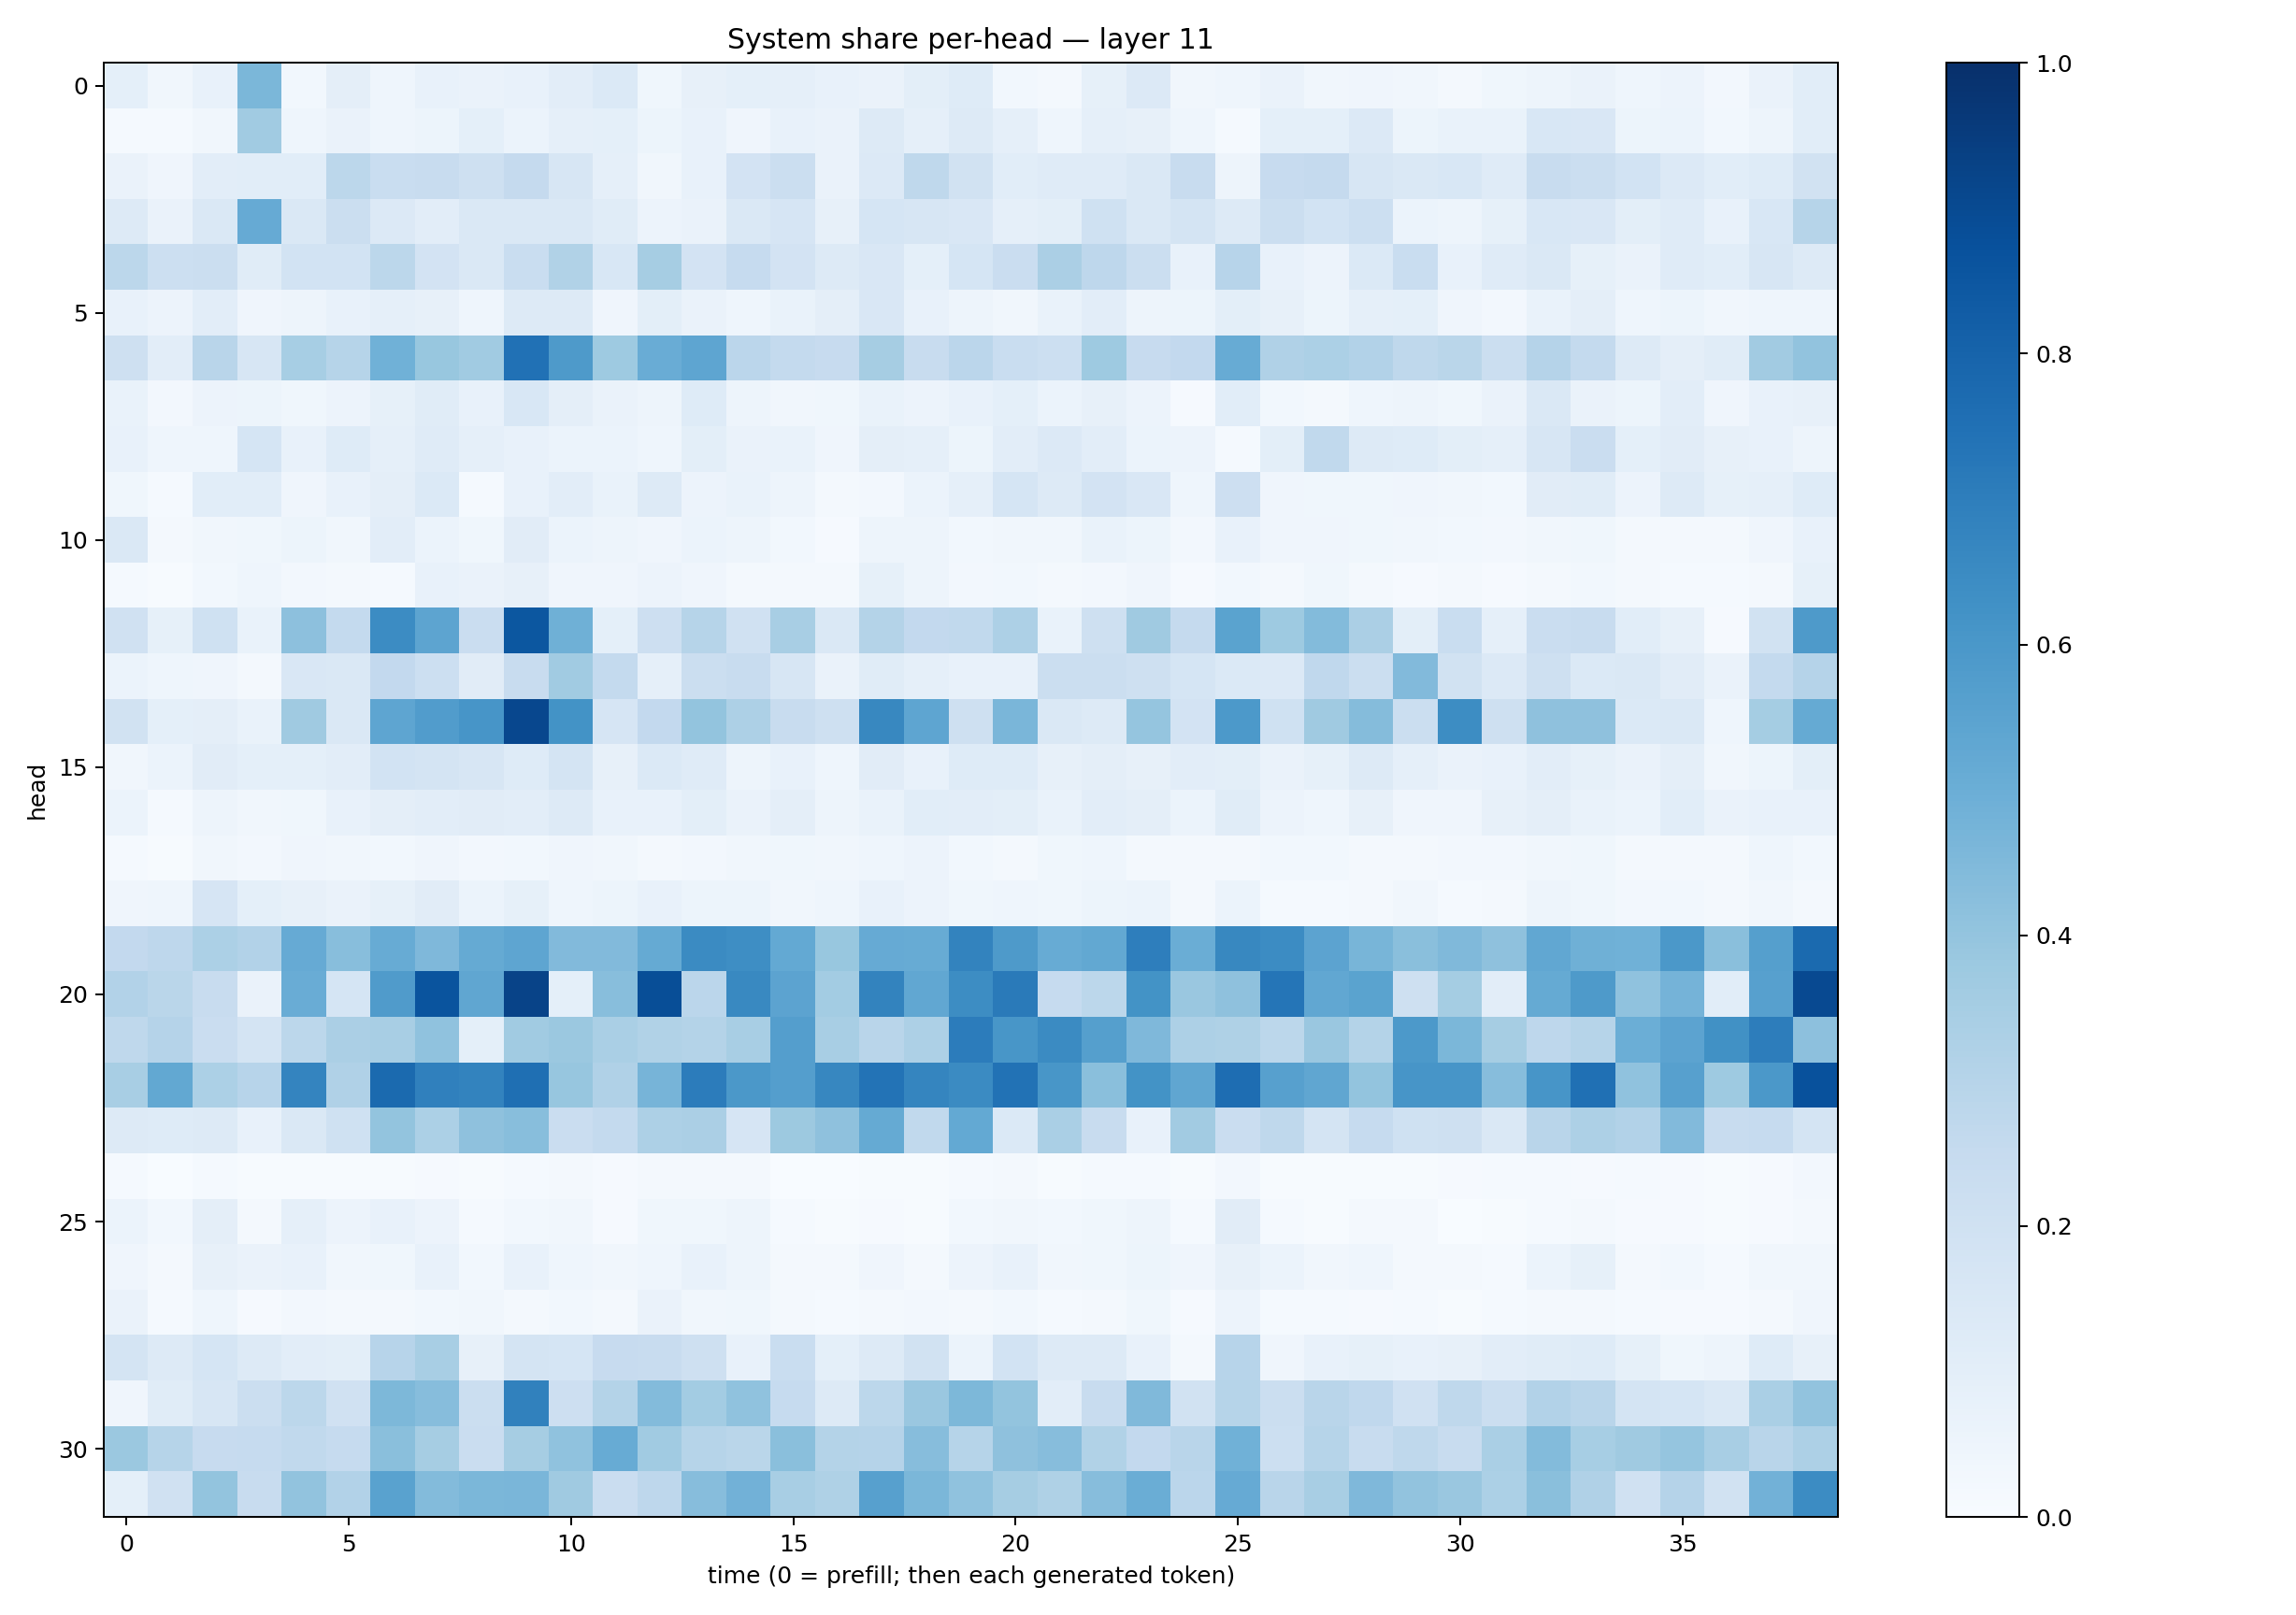

Data behind this chart, as committed beside it:
0.09182468, 0.032834735, 0.07469485, 0.4606717, 0.028688887, 0.09639993, 0.04500559, 0.07132803, 0.06558536, 0.07548145, 0.102947116, 0.13753213, 0.035529114, 0.08144562, 0.09173985, 0.08715686, 0.07427443, 0.06388658, 0.09797358, 0.12144498, 0.029889109, 0.0209992, 0.0824233, 0.13407764
0.01378, 0.01365, 0.0329, 0.3661, 0.04325, 0.06609, 0.04443, 0.05131, 0.09113, 0.06122, 0.08781, 0.09199, 0.05272, 0.07306, 0.04247, 0.0723, 0.06584, 0.1294, 0.08978, 0.1264, 0.08611, 0.04464, 0.08768, 0.07817
0.06471, 0.04223, 0.1032, 0.1055, 0.1085, 0.2804, 0.2331, 0.2377, 0.2061, 0.2535, 0.1602, 0.08984, 0.03303, 0.07627, 0.1825, 0.2256, 0.06605, 0.1339, 0.2731, 0.1918, 0.1073, 0.1204, 0.1199, 0.1455
0.1319, 0.06524, 0.1447, 0.5145, 0.1434, 0.2255, 0.1363, 0.1019, 0.1456, 0.1465, 0.1477, 0.116, 0.05575, 0.06431, 0.1429, 0.1662, 0.08142, 0.1709, 0.1568, 0.1493, 0.08722, 0.1004, 0.2007, 0.1411
0.2783, 0.2183, 0.2235, 0.1139, 0.1867, 0.1874, 0.278, 0.1823, 0.1423, 0.232, 0.3159, 0.1557, 0.3508, 0.183, 0.2491, 0.1801, 0.1258, 0.1503, 0.09089, 0.1691, 0.2272, 0.3336, 0.2759, 0.2239
0.07552, 0.05758, 0.1042, 0.04275, 0.04831, 0.0714, 0.08747, 0.07924, 0.04532, 0.1292, 0.1256, 0.04186, 0.1001, 0.06635, 0.04437, 0.06895, 0.09668, 0.1508, 0.07555, 0.04737, 0.03201, 0.0673, 0.1037, 0.05044
0.2033, 0.105, 0.2909, 0.1582, 0.3464, 0.3006, 0.4849, 0.3877, 0.3654, 0.7493, 0.5869, 0.3711, 0.5071, 0.5383, 0.2848, 0.2567, 0.2432, 0.3497, 0.2346, 0.2845, 0.2312, 0.216, 0.3727, 0.2434
0.06788, 0.0237, 0.05804, 0.05117, 0.03743, 0.05697, 0.08513, 0.1169, 0.07671, 0.1547, 0.09519, 0.06633, 0.05042, 0.1225, 0.05073, 0.03415, 0.03866, 0.06836, 0.05551, 0.0765, 0.09108, 0.06229, 0.08155, 0.05753
0.07483, 0.0444, 0.04586, 0.1692, 0.07224, 0.1223, 0.08838, 0.1177, 0.086, 0.07326, 0.05898, 0.06069, 0.04623, 0.09849, 0.06519, 0.06975, 0.04114, 0.09539, 0.08605, 0.05463, 0.1017, 0.1343, 0.1027, 0.05975
0.03699, 0.01215, 0.1056, 0.1073, 0.0418, 0.07309, 0.09409, 0.14, 0.01428, 0.07136, 0.104, 0.06705, 0.1272, 0.05708, 0.06676, 0.05062, 0.01849, 0.02376, 0.05861, 0.08695, 0.1718, 0.1279, 0.1811, 0.1514
0.1462, 0.02022, 0.03143, 0.03869, 0.05225, 0.03474, 0.1046, 0.06222, 0.03659, 0.1101, 0.06072, 0.04818, 0.03938, 0.05971, 0.05022, 0.02842, 0.01079, 0.0484, 0.05039, 0.02827, 0.03158, 0.03496, 0.06951, 0.05184
0.01355, 0.007399, 0.02871, 0.04571, 0.02482, 0.02227, 0.01546, 0.07383, 0.06439, 0.08123, 0.03935, 0.04002, 0.05472, 0.04121, 0.02184, 0.02339, 0.01678, 0.0857, 0.04967, 0.02521, 0.02855, 0.02239, 0.02473, 0.04014
0.1979, 0.08225, 0.2026, 0.06665, 0.4155, 0.256, 0.647, 0.5429, 0.2284, 0.8496, 0.4905, 0.09201, 0.2123, 0.2975, 0.1956, 0.343, 0.1434, 0.3068, 0.2615, 0.2624, 0.3248, 0.06941, 0.2067, 0.3702
0.05925, 0.04515, 0.03943, 0.01955, 0.1522, 0.1469, 0.2579, 0.218, 0.1119, 0.2364, 0.365, 0.256, 0.08747, 0.2201, 0.2411, 0.1636, 0.06493, 0.1154, 0.08607, 0.0725, 0.07362, 0.2257, 0.2256, 0.2075
0.1876, 0.09195, 0.09417, 0.06659, 0.3702, 0.1473, 0.5357, 0.5755, 0.6093, 0.9091, 0.6192, 0.1676, 0.2614, 0.4016, 0.3268, 0.24, 0.2096, 0.6639, 0.5375, 0.2046, 0.4643, 0.1483, 0.1293, 0.3975
0.03432, 0.0608, 0.1104, 0.09033, 0.09064, 0.1017, 0.1838, 0.175, 0.1604, 0.1226, 0.1795, 0.08188, 0.138, 0.1209, 0.04987, 0.07754, 0.04364, 0.1133, 0.07709, 0.1249, 0.1218, 0.07993, 0.09648, 0.08149
0.05879, 0.01555, 0.04975, 0.03425, 0.03643, 0.07694, 0.09479, 0.1043, 0.1101, 0.1052, 0.132, 0.07796, 0.07305, 0.0979, 0.06608, 0.09471, 0.0478, 0.06905, 0.1055, 0.1034, 0.09933, 0.06948, 0.1024, 0.09448
0.01473, 0.004949, 0.03202, 0.02477, 0.0419, 0.03178, 0.0285, 0.03935, 0.02669, 0.02892, 0.03997, 0.03391, 0.01915, 0.02654, 0.03345, 0.037, 0.03133, 0.04546, 0.05671, 0.02891, 0.02327, 0.03813, 0.04398, 0.01982
0.04161, 0.04381, 0.1658, 0.09295, 0.07862, 0.0645, 0.08289, 0.1109, 0.06023, 0.08542, 0.04479, 0.05201, 0.073, 0.05358, 0.05214, 0.03418, 0.04355, 0.07596, 0.05832, 0.03678, 0.04455, 0.03756, 0.05374, 0.06181
0.2598, 0.2736, 0.3294, 0.3111, 0.5153, 0.4295, 0.5098, 0.4526, 0.5168, 0.5359, 0.4423, 0.4452, 0.5159, 0.652, 0.6369, 0.523, 0.3902, 0.5139, 0.5085, 0.6786, 0.5874, 0.5115, 0.5256, 0.6974
0.3106, 0.2854, 0.2395, 0.06327, 0.5048, 0.1686, 0.5789, 0.8609, 0.5319, 0.922, 0.09304, 0.427, 0.8845, 0.2844, 0.6584, 0.5455, 0.3572, 0.6772, 0.5304, 0.6419, 0.7132, 0.2496, 0.2799, 0.6185
0.2722, 0.302, 0.2275, 0.178, 0.2809, 0.3353, 0.3399, 0.4085, 0.0918, 0.366, 0.3797, 0.3382, 0.3151, 0.3055, 0.3401, 0.5703, 0.3404, 0.2906, 0.3249, 0.7043, 0.6018, 0.6491, 0.5648, 0.4512
0.3419, 0.5264, 0.331, 0.2957, 0.6744, 0.3177, 0.7765, 0.6889, 0.6783, 0.755, 0.3907, 0.3164, 0.4696, 0.7061, 0.5972, 0.5674, 0.6667, 0.7386, 0.6715, 0.6522, 0.7452, 0.6047, 0.424, 0.6182
0.1276, 0.1238, 0.1253, 0.07318, 0.141, 0.203, 0.3994, 0.3305, 0.414, 0.4276, 0.2267, 0.2539, 0.3269, 0.3355, 0.1643, 0.3755, 0.4136, 0.5159, 0.265, 0.5222, 0.1376, 0.3374, 0.2347, 0.07722
0.01258, 0.001924, 0.01295, 0.004684, 0.006747, 0.007591, 0.007342, 0.01005, 0.005233, 0.01209, 0.02301, 0.009489, 0.01987, 0.01925, 0.01609, 0.003184, 0.00362, 0.005291, 0.006261, 0.01206, 0.01781, 0.006326, 0.01465, 0.01523
0.06244, 0.03002, 0.09475, 0.01861, 0.08603, 0.05643, 0.07214, 0.057, 0.01428, 0.02932, 0.03235, 0.01163, 0.03562, 0.03793, 0.04689, 0.0127, 0.004694, 0.008394, 0.006554, 0.02784, 0.03439, 0.02861, 0.0358, 0.05068
0.0402, 0.01582, 0.08116, 0.06626, 0.07609, 0.03427, 0.03695, 0.07093, 0.02976, 0.07109, 0.04577, 0.03247, 0.04367, 0.07173, 0.04696, 0.01726, 0.01884, 0.03974, 0.02237, 0.05795, 0.07039, 0.03358, 0.03667, 0.05211
0.06361, 0.01521, 0.04323, 0.009936, 0.0239, 0.01951, 0.01888, 0.02921, 0.0319, 0.01704, 0.02763, 0.01656, 0.06294, 0.03303, 0.03679, 0.01843, 0.01374, 0.01757, 0.02456, 0.02238, 0.02776, 0.01454, 0.02201, 0.038
0.1789, 0.1254, 0.1705, 0.1279, 0.1039, 0.0996, 0.2967, 0.3414, 0.08066, 0.1758, 0.1711, 0.2454, 0.2421, 0.2062, 0.07729, 0.232, 0.09323, 0.128, 0.1898, 0.06184, 0.1836, 0.1321, 0.1328, 0.07465
0.04273, 0.1142, 0.1625, 0.2235, 0.2804, 0.1963, 0.455, 0.4316, 0.2201, 0.6837, 0.2125, 0.3056, 0.4403, 0.3585, 0.4078, 0.2494, 0.1272, 0.2795, 0.3839, 0.4548, 0.399, 0.1032, 0.2355, 0.4462
0.3808, 0.3001, 0.2458, 0.2493, 0.2642, 0.2495, 0.4255, 0.3493, 0.2296, 0.3477, 0.4084, 0.5115, 0.3653, 0.2995, 0.2864, 0.4247, 0.3084, 0.3009, 0.4297, 0.2985, 0.4116, 0.4311, 0.3163, 0.2596
0.09287, 0.1987, 0.4008, 0.2402, 0.4027, 0.3105, 0.5531, 0.4406, 0.4594, 0.4619, 0.3677, 0.2304, 0.2745, 0.4319, 0.4833, 0.34, 0.3218, 0.559, 0.4581, 0.4074, 0.3478, 0.3218, 0.43, 0.5007
